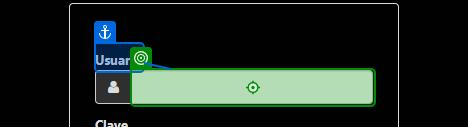
Task: Obtiene los estados de cuenta de las plataformas
Workflow: Efectivale-Download

Step 1: type [in_UserName] into the text box 'Usuario' in window 'Summa Advanced (Ver 3.88.57)' (chrome.exe)

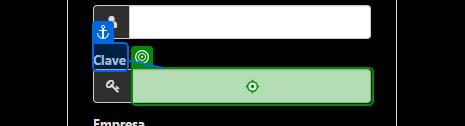
Step 2: type [in_Password] into the text box 'Clave' in window 'Summa Advanced (Ver 3.88.57)' (chrome.exe)

Step 3: click on the text box in window 'Summa Advanced (Ver 3.88.57)' (chrome.exe) (no picture)

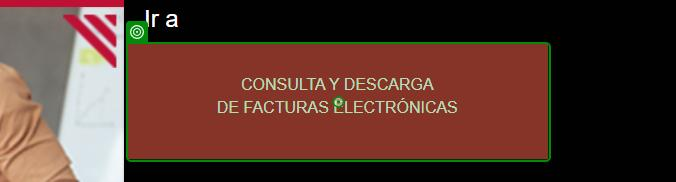
Step 4: click on the element in window 'Summa Advanced (Ver 3.88.57)' (chrome.exe)

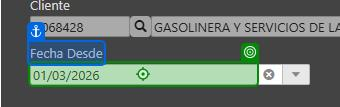
Step 5: click on the text box 'Fecha Desde' in window 'Summa Advanced (Ver 3.88.57)' (chrome.exe)

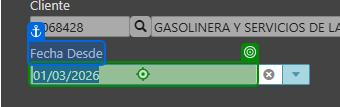
Step 6: type "01032026[k(tab)]" into the text box 'Fecha Desde' in window 'Summa Advanced (Ver 3.88.57)' (chrome.exe)

Step 7: type "31032026[k(tab)]" into the text box 'Fecha Hasta' in window 'Summa Advanced (Ver 3.88.57)' (chrome.exe) (no picture)

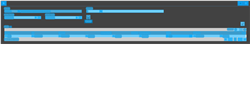
Step 8: CV Screen Scope 'DIV  divPrincipal' on the element

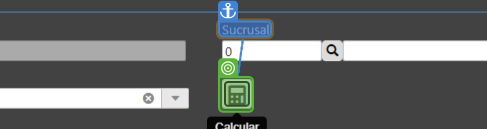
Step 9: CV Click - 'Button'

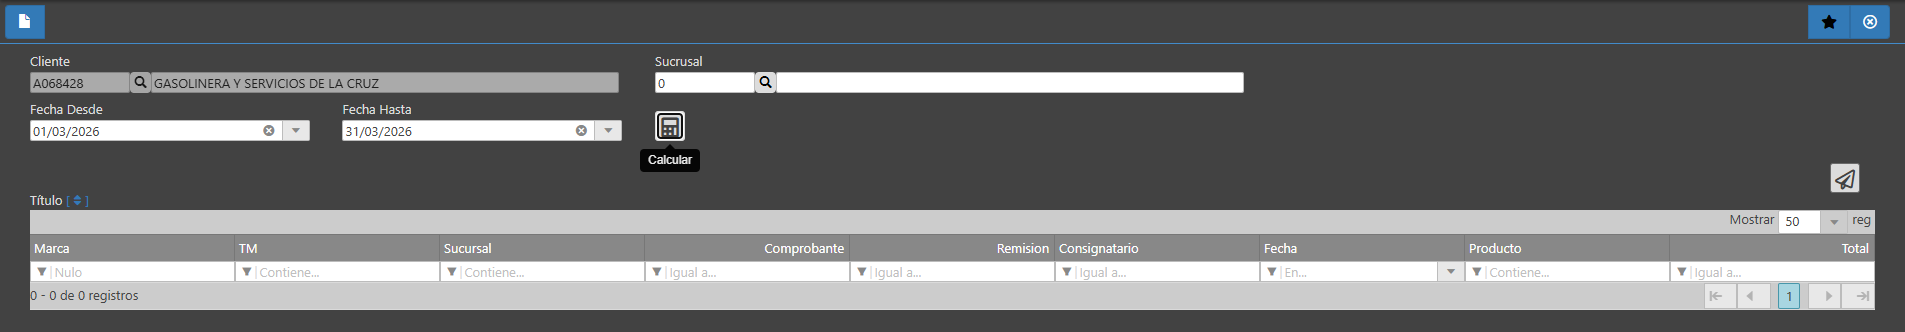
Step 10: Screen CV Click - 'Sucrusal' (Main)

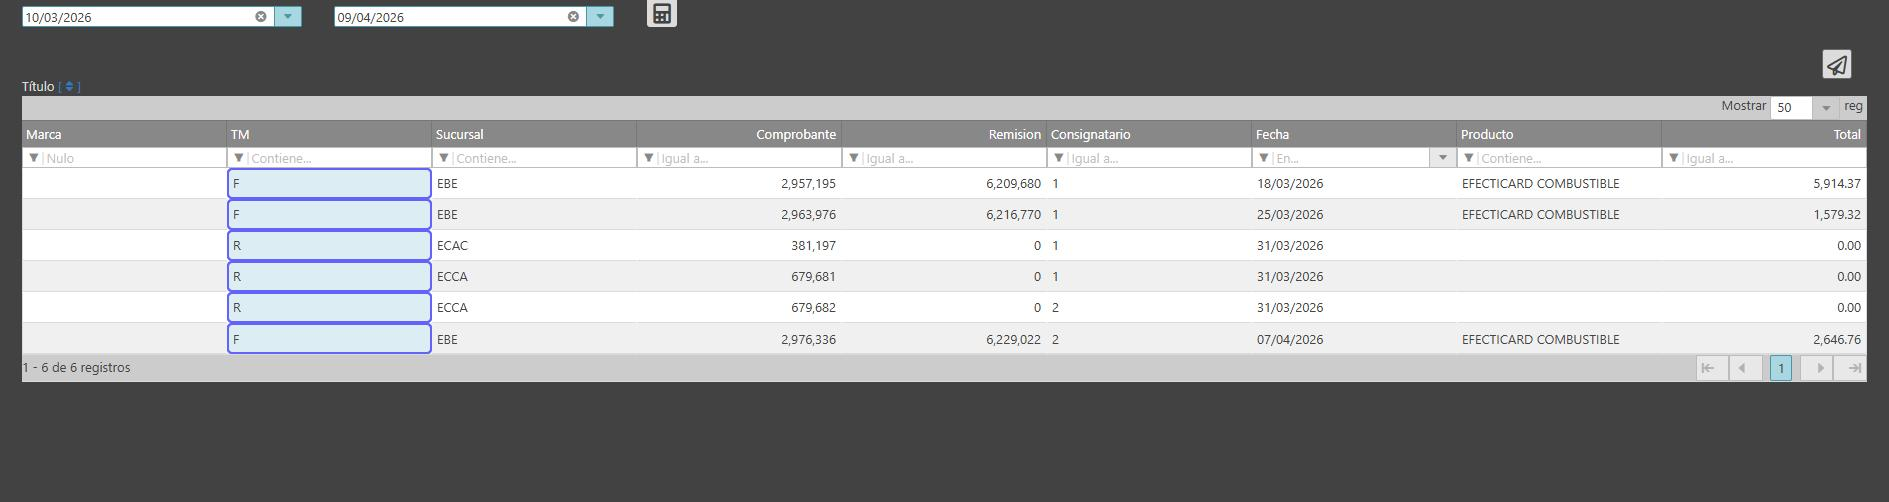
Step 11: For Each UI Element 'FEBE 2,957,1956,209,680…' on the tbody in window 'Summa Advanced (Ver 3.88.57)' (chrome.exe)
